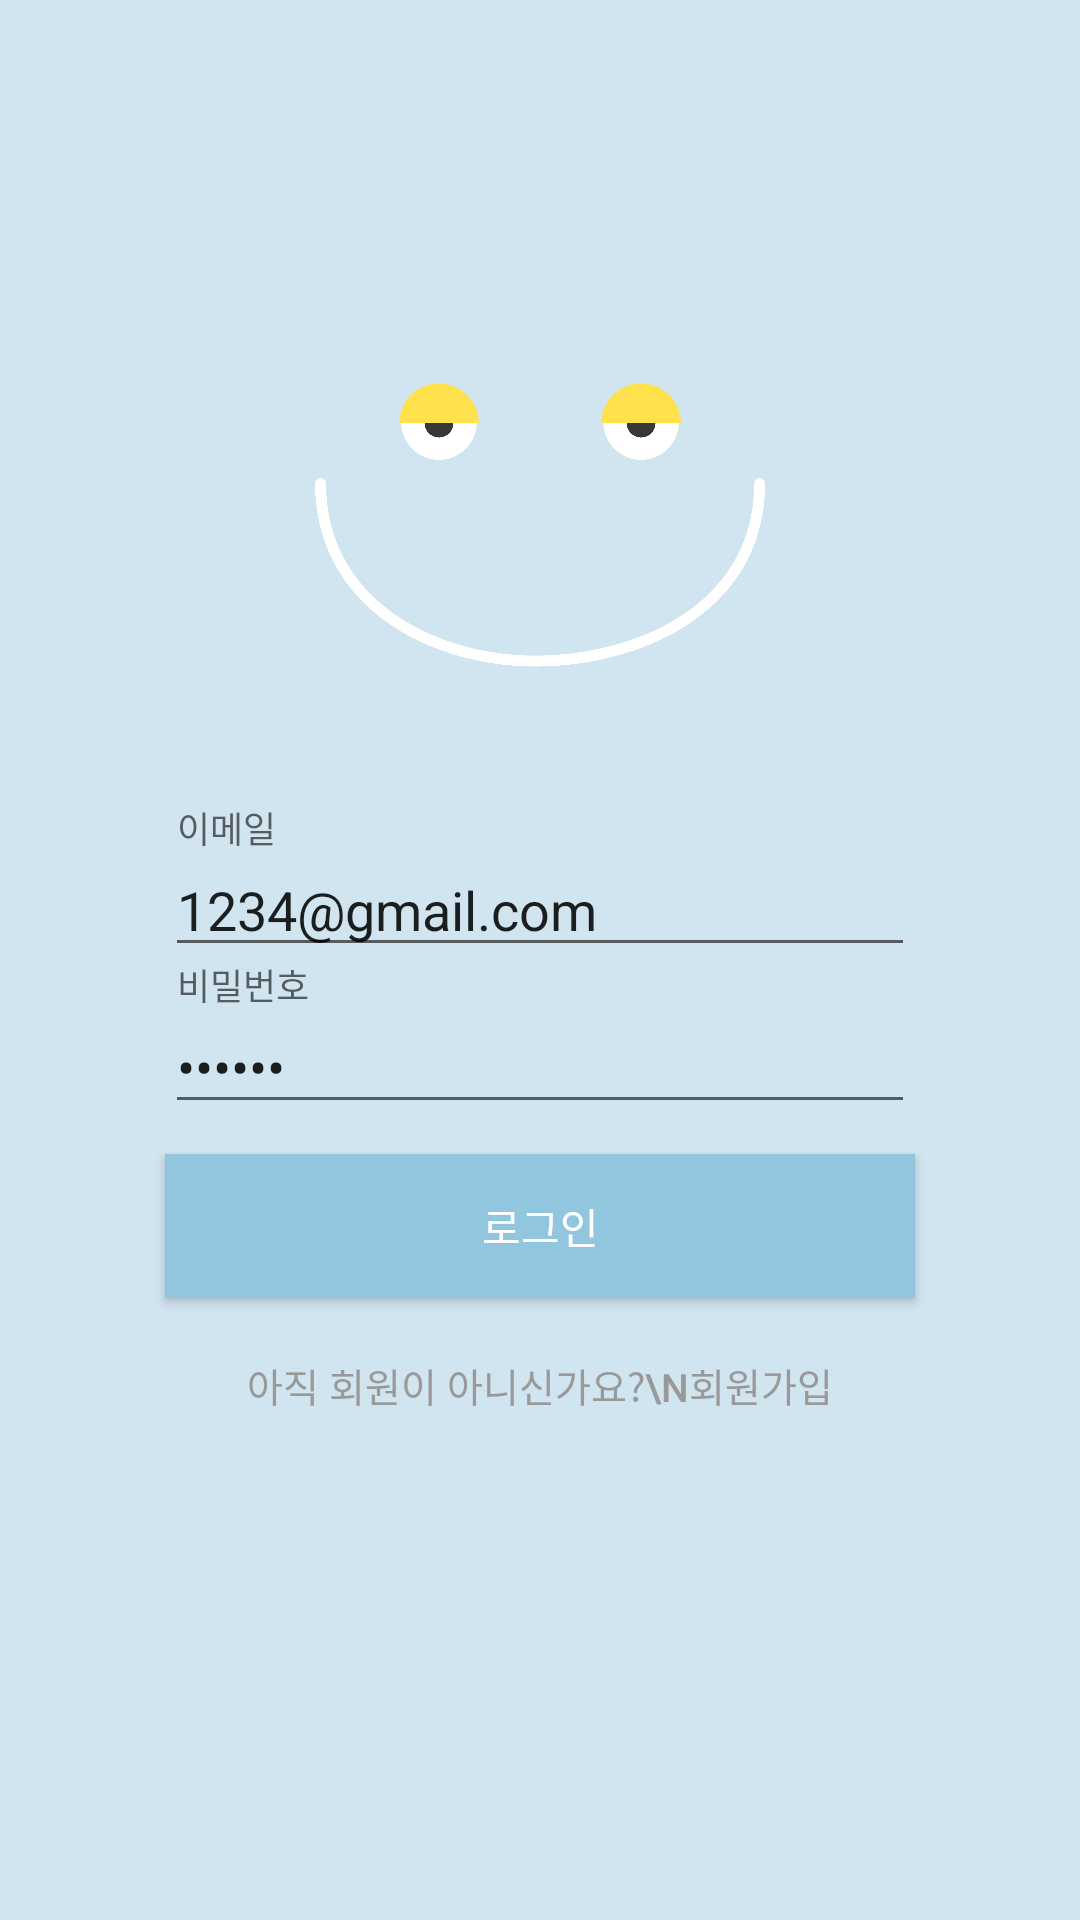

The Android layout XML behind this screen, and the referenced resources:
<!-- AndroidManifest.xml: application theme MyMaterialTheme -->
<!-- res/layout/activity_login.xml -->
<?xml version="1.0" encoding="utf-8"?>
<RelativeLayout xmlns:android="http://schemas.android.com/apk/res/android"
    xmlns:app="http://schemas.android.com/apk/res-auto"
    android:id="@+id/layout"
    android:layout_width="match_parent"
    android:layout_height="match_parent"
    android:background="#d1e5f0">


    <ImageView
        android:id="@+id/face"
        android:layout_width="150dp"
        android:layout_height="150dp"
        android:layout_centerHorizontal="true"
        android:layout_marginTop="100dp"
        android:src="@drawable/face"
        />
    <android.support.design.widget.TextInputLayout
        android:layout_below="@+id/face"
        android:id="@+id/signin_email_edit_layout"
        android:layout_width="wrap_content"
        android:layout_height="wrap_content"
        android:layout_alignStart="@+id/signin_password_edit_layout"
        android:layout_marginTop="20dp">

        <EditText
            android:id="@+id/signin_email_edit"
            android:layout_width="250dp"
            android:layout_height="wrap_content"
            android:hint="이메일"
            android:text="1234@gmail.com"
            android:inputType="textEmailAddress"
            android:maxLines="1" />

    </android.support.design.widget.TextInputLayout>

    <android.support.design.widget.TextInputLayout
        android:id="@+id/signin_password_edit_layout"
        android:layout_width="wrap_content"
        android:layout_height="wrap_content"
        android:layout_below="@id/signin_email_edit_layout"
        android:layout_centerInParent="true"
        android:hint="비밀번호">

        <EditText
            android:id="@+id/signin_password_edit"
            android:layout_width="250dp"
            android:text="123456"
            android:layout_height="wrap_content"
            android:inputType="textPassword" />
    </android.support.design.widget.TextInputLayout>


    <Button
        android:id="@+id/signin_button"
        style="@style/Base.Widget.AppCompat.Button.Colored"
        android:layout_width="250dp"
        android:layout_height="wrap_content"
        android:layout_below="@id/signin_password_edit_layout"
        android:layout_centerInParent="true"
        android:layout_marginTop="10dp"

        android:background="@color/colorPrimary"
        android:text="로그인" />

    <Button
        android:id="@+id/want_signup_button"
        android:layout_width="250dp"
        android:layout_height="wrap_content"
        android:layout_below="@id/signin_button"
        android:layout_centerInParent="true"
        android:background="@null"
        android:text="아직 회원이 아니신가요?\n회원가입"
        android:textColor="@color/gray"
        android:layout_marginTop="5dp"
        android:textSize="13dp" />

    <ProgressBar
        android:id="@+id/signin_progress_bar"
        android:layout_width="wrap_content"
        android:layout_height="wrap_content"
        android:layout_below="@+id/want_signup_button"
        android:layout_centerHorizontal="true"
        android:layout_marginBottom="20dp"
        android:visibility="invisible" />


</RelativeLayout>
<!-- resources referenced by this layout -->
<resources>
  <color name="colorPrimary">#92c5de</color>
  <color name="gray">#999999</color>
  <!-- drawable face: png bitmap (drawable-hdpi, 43418 bytes) -->
  <style name="MyMaterialTheme" parent="MyMaterialTheme.Base">
  
      </style>
  <style name="MyMaterialTheme.Base" parent="Theme.AppCompat.Light.DarkActionBar">
          <item name="windowNoTitle">true</item>
          <item name="windowActionBar">false</item>
          <item name="colorPrimary">@color/colorPrimary</item>
          <item name="colorPrimaryDark">@color/colorPrimaryDark</item>
          <item name="colorAccent">@color/colorAccent</item>
      </style>
  <color name="colorPrimaryDark">#d1e5f0</color>
  <color name="colorAccent">#4393c3</color>
</resources>
